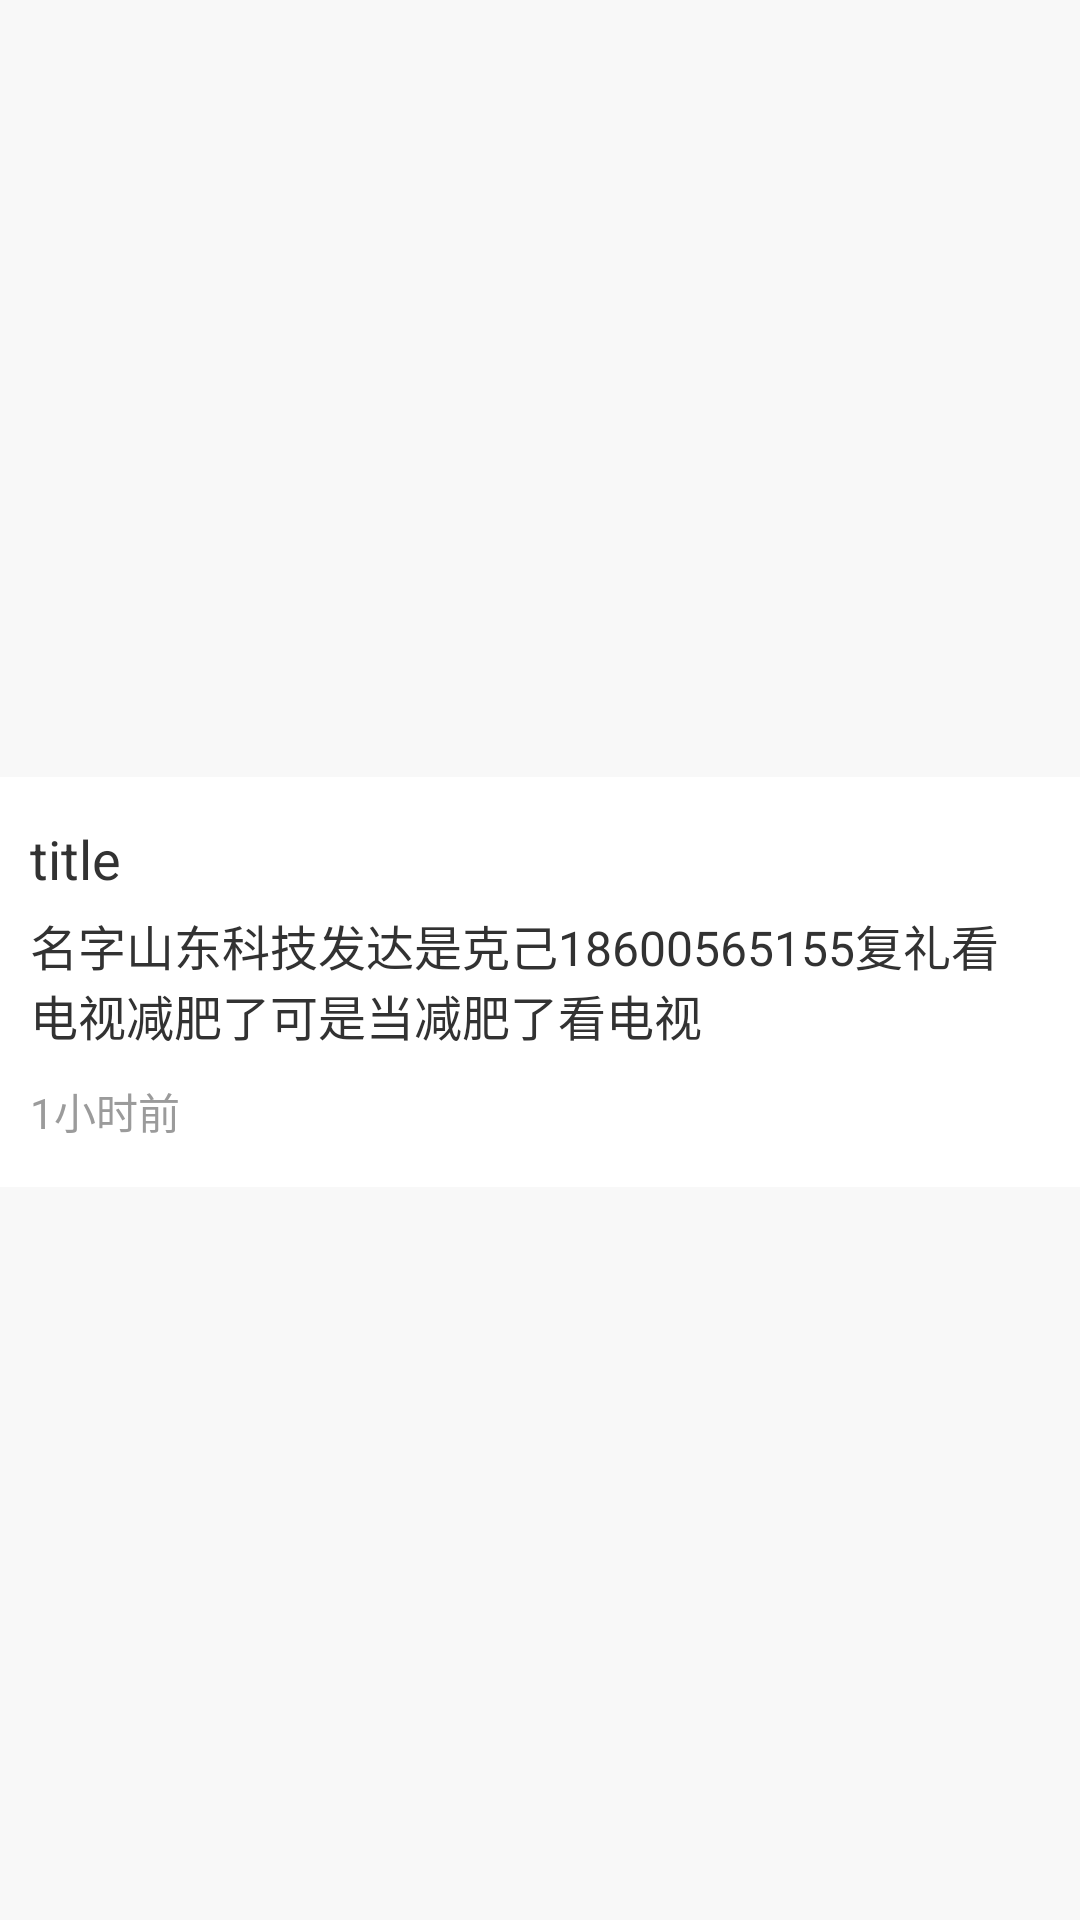

Reconstruct the res/layout file that produces this screen, plus the resources it refers to.
<!-- AndroidManifest.xml: application theme AppTheme -->
<!-- res/layout/activity_system_news_item_layout.xml -->
<?xml version="1.0" encoding="utf-8"?>
<LinearLayout xmlns:android="http://schemas.android.com/apk/res/android"
    android:layout_width="match_parent"
    android:layout_height="match_parent"
    android:gravity="center"
    android:orientation="vertical"
    android:background="@color/gray_bg">

    <LinearLayout
        android:layout_width="match_parent"
        android:layout_height="wrap_content"
        android:gravity="center"
        android:orientation="horizontal"
        android:layout_marginTop="15dp"
        android:background="@color/white"
        >

        
        <ImageView
            android:id="@+id/im_icon"
            android:layout_width="wrap_content"
            android:layout_height="wrap_content"
            android:layout_marginRight="10dp"
            android:layout_marginLeft="15dp"
            android:layout_marginTop="15dp"
            android:layout_marginBottom="15dp"
            android:visibility="gone"
            android:background="@drawable/app_icon"/>

        
        <LinearLayout
            android:layout_width="match_parent"
            android:layout_height="wrap_content"
            android:gravity="center_vertical"
            android:orientation="vertical"
            android:layout_marginLeft="10dp"
            android:layout_marginRight="15dp"
            android:layout_marginTop="15dp"
            android:layout_marginBottom="15dp">
            <TextView
                android:id="@+id/tv_title"
                android:layout_width="match_parent"
                android:layout_height="wrap_content"
                android:gravity="center_vertical|left"
                android:text="title"
                android:textSize="18sp"/>
            <TextView
                android:id="@+id/tv_content"
                android:layout_width="match_parent"
                android:layout_height="wrap_content"
                android:gravity="center_vertical|left"
                android:layout_marginTop="5dp"
                android:autoLink="phone"
                android:text="名字山东科技发达是克己18600565155复礼看电视减肥了可是当减肥了看电视"
                android:textSize="16sp"
                />

            <TextView
                android:id="@+id/tv_time"
                android:layout_width="match_parent"
                android:layout_height="match_parent"
                android:gravity="center_vertical|left"
                android:text="1小时前"
                android:textSize="14sp"
                android:textColor="@color/text_gray_bg"
                android:layout_marginTop="10dp"
                android:layout_below="@id/tv_name"
                android:layout_alignParentBottom="true"/>

        </LinearLayout>

    </LinearLayout>

</LinearLayout>
<!-- resources referenced by this layout -->
<resources>
  <color name="gray_bg">#f8f8f8</color>
  <color name="text_gray_bg">#ff9b9b9b</color>
  <color name="white">#ffffff</color>
  <!-- drawable app_icon: png bitmap (drawable-mdpi, 27457 bytes) -->
  <style name="AppTheme" parent="AppBaseTheme">
          <item name="android:windowNoTitle">true</item>
          
      </style>
  <style name="AppBaseTheme" parent="android:Theme.Light">
          
      </style>
</resources>
